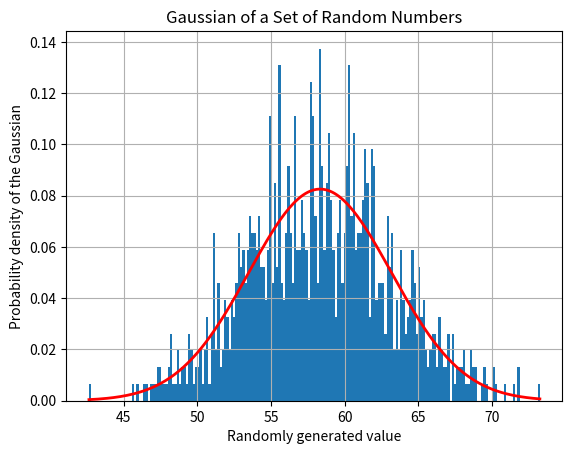

Write the Python code that produced this figure.
import random
import numpy as np
import matplotlib.pyplot as plt        #import all the necessary python extensions

mu, sigma = 58, 5  #mean and standard deviation I have set as inputs
numbers = np.random.normal(mu, sigma, 1000)      #randomly choose 1000 values from a gaussian of specified mean and sigma

Xbar = np.mean(numbers)    #calculates the actual mean from my list of numbers
xbarDiff = abs(mu - Xbar)       #calculates the difference between the input mean and the calculated mean
print("mean= " + str(Xbar))      #prints the mean to check against the input
print("difference in the mean= " + str(xbarDiff))       #print the difference

deviation = np.std(numbers)         #calculates the actual standard deviation from my list of numbers
devDiff = abs(deviation - sigma)                    #calculates the difference between the input and the calculated value
print("standard deviation= " + str(deviation))         #prints the standard deviation to check against the input
print("difference in the standard deviation= " + str(devDiff))             #print the difference in the standard deviations
  
count, bins, normalise = plt.hist(numbers, 200, density=True)     #plots the histogram of the values in a defined number of bins and normalises the gaussian fit
plt.plot(bins, 1/(deviation * np.sqrt(2 * np.pi)) * np.exp(-(bins-Xbar)**2/(2*deviation**2)), linewidth=2, color='r')  #plots a red line of best fit for the gaussian
plt.xlabel('Randomly generated value')
plt.ylabel('Probability density of the Gaussian')
plt.title('Gaussian of a Set of Random Numbers')
plt.grid(True)
plt.show()
plt.savefig("Q5graph.pdf")         #saves the graph as a PDF 